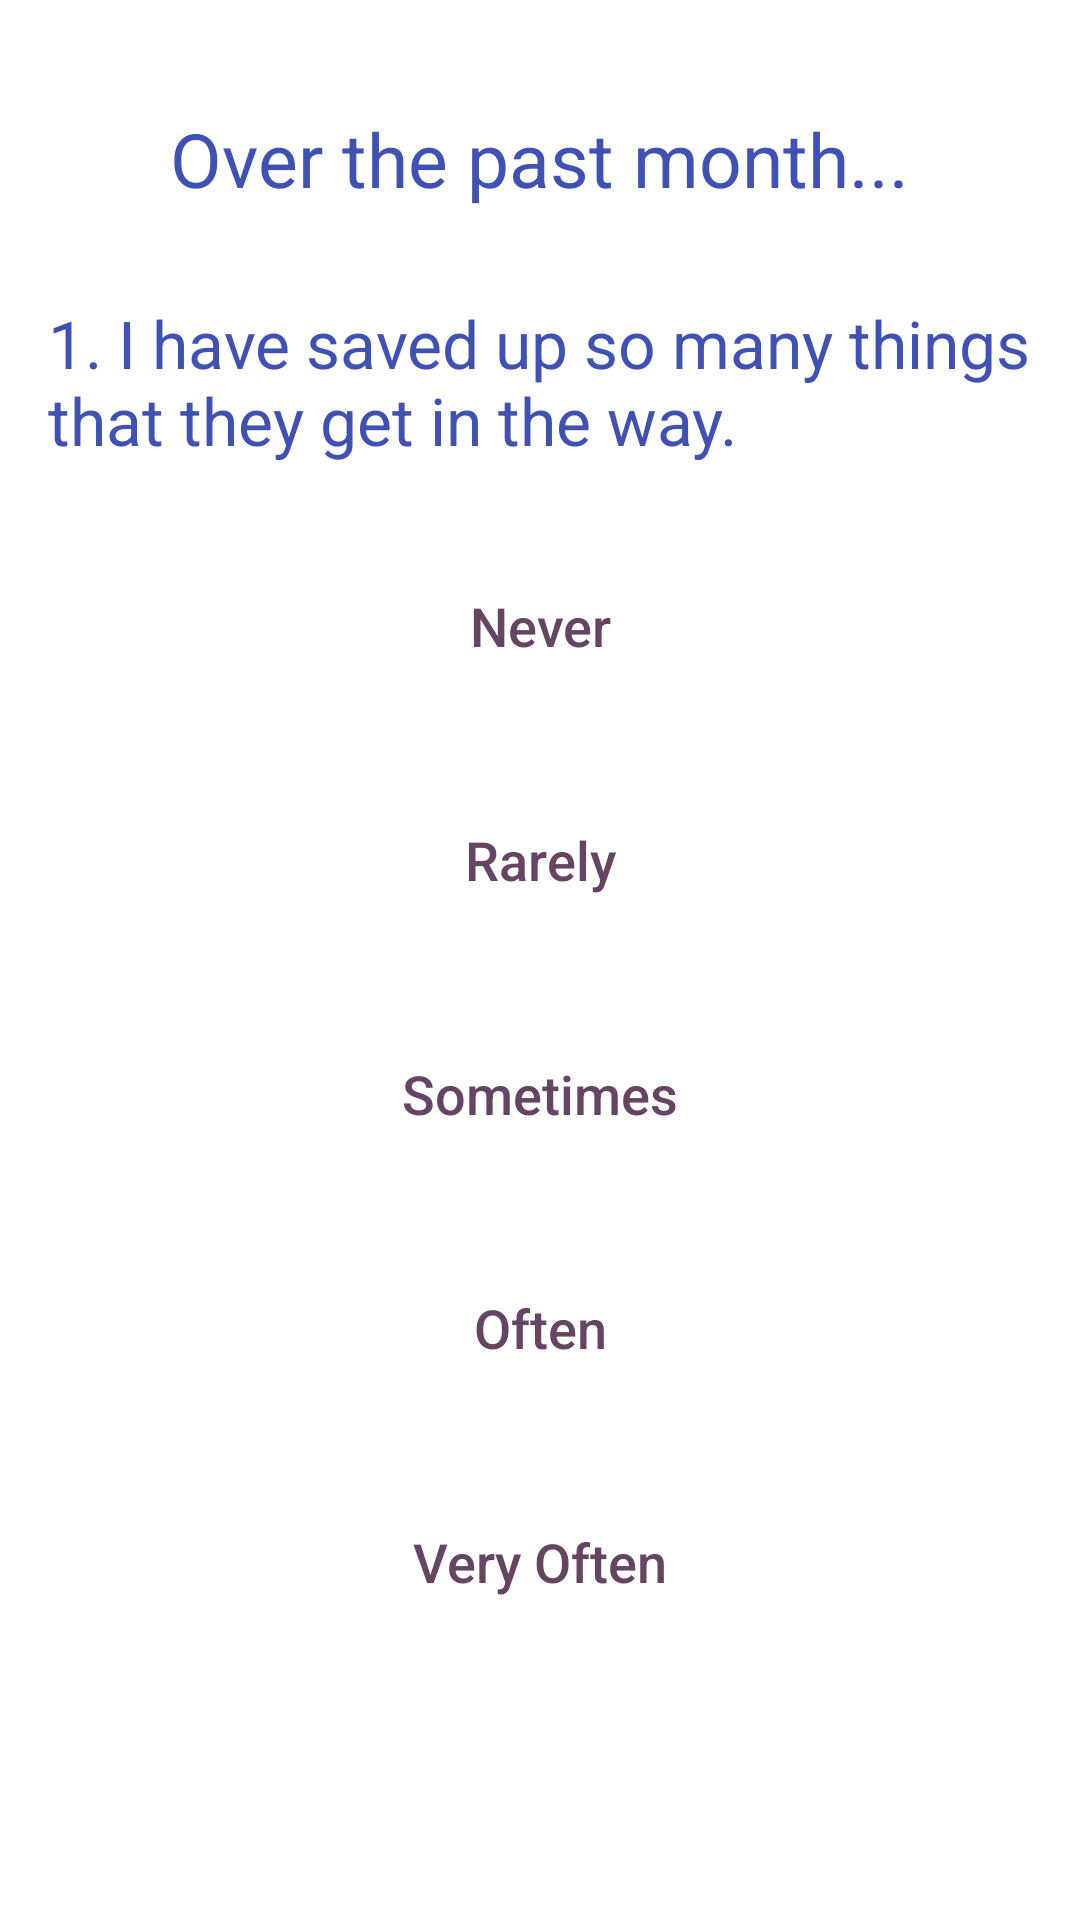

Reconstruct the res/layout file that produces this screen, plus the resources it refers to.
<!-- AndroidManifest.xml: application theme Theme.HappyHead -->
<!-- res/layout/activity_ocd.xml -->
<?xml version="1.0" encoding="utf-8"?>
<ScrollView
    xmlns:android="http://schemas.android.com/apk/res/android"
    xmlns:app="http://schemas.android.com/apk/res-auto"
    xmlns:tools="http://schemas.android.com/tools"
    android:layout_width="fill_parent"
    android:layout_height="fill_parent">

    <LinearLayout xmlns:android="http://schemas.android.com/apk/res/android"
        xmlns:app="http://schemas.android.com/apk/res-auto"
        xmlns:tools="http://schemas.android.com/tools"
        android:id="@+id/activity_phq9"
        android:layout_width="match_parent"
        android:layout_height="match_parent"
        android:paddingBottom="16dp"
        android:paddingLeft="16dp"
        android:paddingRight="16dp"
        android:paddingTop="16dp"
        android:orientation="vertical"
        tools:context=".ui.adhd.adhdActivity">

        <TextView
            android:text="@string/ocdOvr"
            android:id="@+id/general"
            android:layout_width="wrap_content"
            android:layout_height="wrap_content"
            android:layout_marginStart="0dp"
            android:layout_marginTop="20dp"
            android:layout_gravity="center"
            android:textAllCaps="false"
            android:textColor="#3F51B5"
            android:textColorHighlight="#3F51B5"
            android:textColorHint="#3F51B5"
            android:textColorLink="#3F51B5"
            android:textSize="25sp"
        />

        <TextView
            android:text="@string/ocdQ1"
            android:id="@+id/questions"
            android:layout_width="wrap_content"
            android:layout_height="wrap_content"
            android:layout_marginStart="0dp"
            android:layout_marginTop="30dp"
            android:layout_gravity="center"
            android:textSize="22sp"
            android:autoSizeTextType="uniform"
            android:textAllCaps="false"
            android:textColor="#3F51B5"
            android:textColorHighlight="#3F51B5"
            android:textColorHint="#3F51B5"
            android:textColorLink="#3F51B5"
         />

        <Button
            android:text="@string/ocdA1"
            android:id="@+id/choiceA"
            android:layout_width="300dp"
            android:layout_height="wrap_content"
            android:layout_gravity="center"
            android:layout_marginStart="0dp"
            android:layout_marginTop="30dp"
            android:background="@drawable/rounded_button"
            android:backgroundTint="#FDC879"
            android:textAllCaps="false"
            android:textColor="#664564"
            android:textColorHighlight="#664564"
            android:textColorHint="#664564"
            android:textColorLink="#664564"
            android:textSize="18sp"
            app:layout_constraintTop_toBottomOf="@+id/questions"
        />

        <Button
            android:text="@string/ocdA2"
            android:id="@+id/choiceB"
            android:layout_width="300dp"
            android:layout_height="wrap_content"
            android:layout_gravity="center"
            android:layout_marginStart="0dp"
            android:layout_marginTop="30dp"
            android:background="@drawable/rounded_button"
            android:backgroundTint="#FDC879"
            android:textAllCaps="false"
            android:textColor="#664564"
            android:textColorHighlight="#664564"
            android:textColorHint="#664564"
            android:textColorLink="#664564"
            android:textSize="18sp"
            app:layout_constraintTop_toBottomOf="@+id/choiceA"
        />

        <Button
            android:text="@string/ocdA3"
            android:id="@+id/choiceC"
            android:layout_width="300dp"
            android:layout_height="wrap_content"
            android:layout_gravity="center"
            android:layout_marginStart="0dp"
            android:layout_marginTop="30dp"
            android:background="@drawable/rounded_button"
            android:backgroundTint="#FDC879"
            android:textAllCaps="false"
            android:textColor="#664564"
            android:textColorHighlight="#664564"
            android:textColorHint="#664564"
            android:textColorLink="#664564"
            android:textSize="18sp"
            app:layout_constraintTop_toBottomOf="@+id/choiceB"
        />

        <Button
            android:text="@string/ocdA4"
            android:id="@+id/choiceD"
            android:layout_width="300dp"
            android:layout_height="wrap_content"
            android:layout_gravity="center"
            android:layout_marginStart="0dp"
            android:layout_marginTop="30dp"
            android:background="@drawable/rounded_button"
            android:backgroundTint="#FDC879"
            android:textAllCaps="false"
            android:textColor="#664564"
            android:textColorHighlight="#664564"
            android:textColorHint="#664564"
            android:textColorLink="#664564"
            android:textSize="18sp"
            app:layout_constraintTop_toBottomOf="@+id/choiceC"
        />

        <Button
            android:text="@string/ocdA5"
            android:id="@+id/choiceE"
            android:layout_width="300dp"
            android:layout_height="wrap_content"
            android:layout_gravity="center"
            android:layout_marginStart="0dp"
            android:layout_marginTop="30dp"
            android:background="@drawable/rounded_button"
            android:backgroundTint="#FDC879"
            android:textAllCaps="false"
            android:textColor="#664564"
            android:textColorHighlight="#664564"
            android:textColorHint="#664564"
            android:textColorLink="#664564"
            android:textSize="18sp"
            app:layout_constraintTop_toBottomOf="@+id/choiceD"
        />

    </LinearLayout>
</ScrollView>
<!-- resources referenced by this layout -->
<resources>
  <string name="ocdA1">Never</string>
  <string name="ocdA2">Rarely</string>
  <string name="ocdA3">Sometimes</string>
  <string name="ocdA4">Often</string>
  <string name="ocdA5">Very Often</string>
  <string name="ocdOvr">Over the past month...</string>
  <string name="ocdQ1">1. I have saved up so many things that they get in the way.</string>
  <style name="Theme.HappyHead" parent="Theme.MaterialComponents.Light.DarkActionBar">
          
          <item name="colorPrimary">@color/purple_500</item>
          <item name="colorPrimaryVariant">@color/purple_700</item>
          <item name="colorOnPrimary">@color/white</item>
          
          <item name="colorSecondary">@color/teal_200</item>
          <item name="colorSecondaryVariant">@color/teal_700</item>
          <item name="colorOnSecondary">@color/black</item>
          
          <item name="android:statusBarColor">?attr/colorPrimaryVariant</item>
          
      </style>
  <color name="purple_500">#FDC879</color>
  <color name="purple_700">#FDC879</color>
  <color name="white">#FFFFFFFF</color>
  <color name="teal_200">#FF03DAC5</color>
  <color name="teal_700">#FF018786</color>
  <color name="black">#FF000000</color>
</resources>
